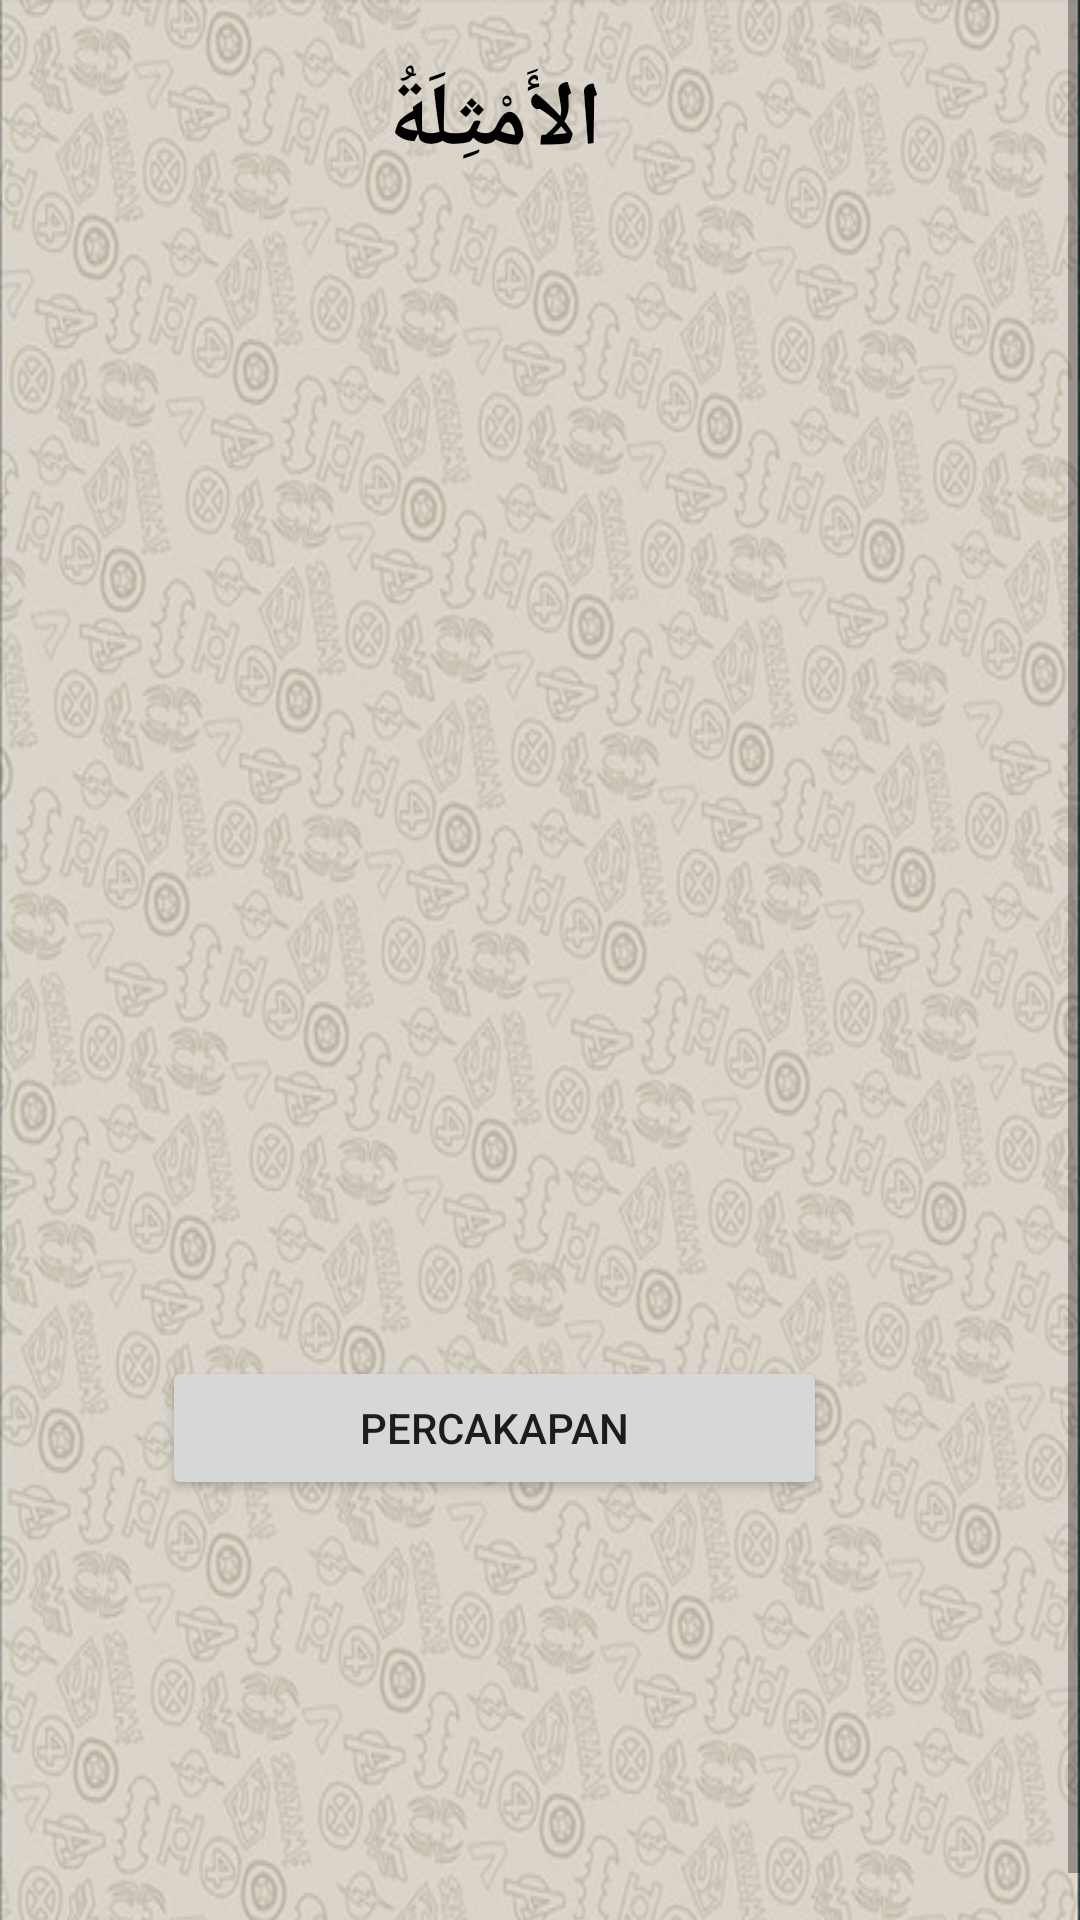

This screen was rendered from an Android layout file. Write that file and the resources it references.
<!-- AndroidManifest.xml: application theme AppTheme -->
<!-- res/layout/kalimat3.xml -->
<?xml version="1.0" encoding="utf-8"?>
<ScrollView xmlns:android="http://schemas.android.com/apk/res/android"
    android:layout_width="match_parent"
    android:layout_height="wrap_content">

    <TableLayout xmlns:android="http://schemas.android.com/apk/res/android"
        xmlns:tools="http://schemas.android.com/tools"
        android:id="@+id/tableLayout1"
        android:layout_width="match_parent"
        android:layout_height="wrap_content"

        android:background="@drawable/background2"
        android:paddingLeft="0dp"
        android:paddingRight="30dp"
        android:paddingTop="20dp"
        android:shrinkColumns="*"
        android:stretchColumns="*"
        tools:context="com.unida.zheezhee.tamrinlughohgontory.Kalimat2">

        <TableRow
            android:id="@+id/tableRow1"
            android:layout_width="match_parent"
            android:layout_height="wrap_content"
            android:gravity="center_horizontal">

            <TextView
                android:id="@+id/textView"
                android:layout_width="match_parent"
                android:layout_height="wrap_content"
                android:gravity="center"
                android:text="الأَمْثِلَةُ"
                android:textColor="#000"
                android:textSize="30dp"
                android:textStyle="bold"></TextView>
        </TableRow>

        <TableRow
            android:layout_width="match_parent"
            android:layout_height="wrap_content">

            <TextView
                android:layout_width="wrap_content"
                android:layout_height="wrap_content"
                android:text=""
                android:textSize="16dp" />

            <TextView
                android:layout_width="wrap_content"
                android:layout_height="wrap_content"
                android:gravity="right"
                android:text=""
                android:textSize="24dp"
                android:textStyle="bold" />
        </TableRow>

        <TableRow
            android:layout_width="match_parent"
            android:layout_height="wrap_content">

            <TextView
                android:id="@id/kata2"
                android:layout_width="wrap_content"
                android:layout_height="40dp"
                android:textSize="25dp"/>

            <TextView
                android:id="@id/kata1"
                android:layout_width="wrap_content"
                android:layout_height="40dp"
                android:gravity="right"
                android:textSize="25dp"/>
        </TableRow>

        <TableRow
            android:layout_width="match_parent"
            android:layout_height="wrap_content">
        <TextView
                android:id="@id/kata4"
                android:layout_width="wrap_content"
                android:layout_height="40dp"
                android:textSize="25dp"/>

            <TextView
                android:id="@id/kata3"
                android:layout_width="wrap_content"
                android:layout_height="40dp"
                android:gravity="right"
                android:textSize="25dp"/>
        </TableRow>

        <TableRow
            android:layout_width="match_parent"
            android:layout_height="wrap_content">

            <TextView
                android:id="@+id/kata6"
                android:layout_width="wrap_content"
                android:layout_height="36dp"
                android:textSize="25dp"/>

            <TextView
                android:id="@+id/kata5"
                android:layout_width="wrap_content"
                android:layout_height="36dp"
                android:gravity="right"
                android:textSize="25dp"/>
        </TableRow>

        <TableRow
            android:layout_width="match_parent"
            android:layout_height="wrap_content">

            <TextView
                android:id="@id/kata8"
                android:layout_width="wrap_content"
                android:layout_height="36dp"
                android:textSize="25dp"/>

            <TextView
                android:id="@id/kata7"
                android:layout_width="wrap_content"
                android:layout_height="36dp"
                android:gravity="right"
                android:textSize="25dp"/>
        </TableRow>

        <TableRow
            android:layout_width="match_parent"
            android:layout_height="wrap_content">

            <TextView
                android:layout_width="wrap_content"
                android:layout_height="wrap_content"
                android:textColor="#000"
                android:textSize="20dp"/>

            <TextView
                android:layout_width="wrap_content"
                android:layout_height="wrap_content"
                android:gravity="right"
                android:textColor="#000"
                android:textSize="20dp"/>
        </TableRow>

        <TableRow
            android:layout_width="match_parent"
            android:layout_height="wrap_content">

            <TextView
                android:id="@id/kata10"
                android:layout_width="wrap_content"
                android:layout_height="36dp"
                android:textSize="25dp"/>

            <TextView
                android:id="@id/kata9"
                android:layout_width="wrap_content"
                android:layout_height="36dp"
                android:gravity="right"
                android:textSize="25dp"/>
        </TableRow>

        <TableRow
            android:layout_width="match_parent"
            android:layout_height="wrap_content">

            <TextView
                android:id="@id/kata12"
                android:layout_width="wrap_content"
                android:layout_height="36dp"
                android:textSize="25dp"/>

            <TextView
                android:id="@id/kata11"
                android:layout_width="wrap_content"
                android:layout_height="36dp"
                android:gravity="right"
                android:textSize="25dp"/>
        </TableRow>

        <TableRow
            android:layout_width="match_parent"
            android:layout_height="wrap_content">

            <TextView
                android:id="@id/kata14"
                android:layout_width="wrap_content"
                android:layout_height="42dp"
                android:textSize="25dp"/>

            <TextView
                android:id="@id/kata13"
                android:layout_width="wrap_content"
                android:layout_height="42dp"
                android:gravity="right"
                android:textSize="25dp"/>
        </TableRow>

        <TableRow
            android:layout_width="match_parent"
            android:layout_height="wrap_content">

            <TextView
                android:id="@id/kata16"
                android:layout_width="wrap_content"
                android:layout_height="36dp"
                android:textSize="25dp"/>

            <TextView
                android:id="@id/kata15"
                android:layout_width="wrap_content"
                android:layout_height="36dp"
                android:gravity="right"
                android:textSize="25dp"/>
        </TableRow>

        <TableRow
            android:id="@+id/tableRow4"
            android:layout_width="match_parent"
            android:layout_height="wrap_content"
            android:gravity="center_horizontal">

            <Button
                android:id="@+id/button3menuawal"
                android:layout_width="fill_parent"
                android:layout_height="wrap_content"
                android:layout_marginTop="30dp"
                android:text="PERCAKAPAN" />

        </TableRow>
    </TableLayout>
</ScrollView>
<!-- resources referenced by this layout -->
<resources>
  <!-- drawable background2: png bitmap (drawable, 506458 bytes) -->
</resources>
